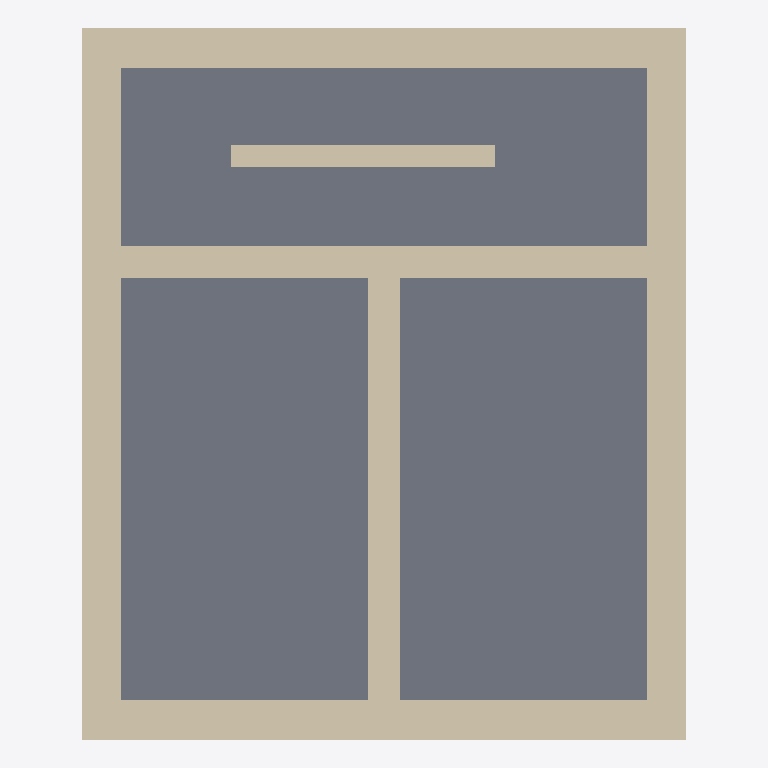
Plan cut of the same IFC building model at storey '3 - Third level' (level 9.10 m, cut at 10.50 m), seen from above with north up, elements coloured by IFC class: 7 walls (beige), 3 slabs (grey). Cut surfaces are drawn darker.
Extent 8.5 m × 10.0 m × 9.1 m (x, y, z). Storeys (5): Piano 1 at 0.00 m; 0 - Floor level at 0.00 m; 1 - First level at 3.00 m; 2 - Second level at 6.00 m; 3 - Third level at 9.10 m. Elements (31): 22 IfcWall, 9 IfcSlab.

HEADER;
FILE_DESCRIPTION(('ViewDefinition [ReferenceView_V1.2]','RevitIdentifiers [ContentGUID: 22b5314d-d801-49d7-9602-ca61d82c7e44, VersionGUID: 459cb02a-6f89-4d5d-b5cc-0013c24f8c70, NumberOfSaves: 61]','CoordinateReference [CoordinateBase: Shared Coordinates, ProjectSite: Default Site]'),'2;1');
FILE_NAME('CaseA_14Jan26.ifc','2026-01-14T11:20:07+01:00',(''),(''),'ODA SDAI 24.6','Autodesk Revit 24.3.10.22 (ENG) - IFC 24.3.10.22','');
FILE_SCHEMA(('IFC4'));
ENDSEC;
DATA;
#27=IFCPROJECT('2tkTl9O2L3jgnT4DBNMwwa',#18,'Project Number',$,$,'Project Name','Project Status',(#22),#3065);
#53=IFCSITE('0KSGnFjVz0KAQZ50gO9JB4',#18,'Default',$,$,#52,$,$,.ELEMENT.,(51,30,23,112487),(0,-7,-37,-956022),0.0,$,$);
#32=IFCBUILDING('3T5j3uMiT5EPJ285Due9TI',#18,'',$,$,#30,$,'',.ELEMENT.,$,$,#31);
#35=IFCBUILDINGSTOREY('2s9S2Yw7j0IOf9A1KMKOSC',#18,'Piano 1',$,'Level:Circle Head - Project Datum',#34,$,'Piano 1',.ELEMENT.,0.0);
#38=IFCBUILDINGSTOREY('1weSdoQ4bBlhigSCSLsiEg',#18,'0 - Floor level',$,'Level:Circle Head - Project Datum',#37,$,'0 - Floor level',.ELEMENT.,0.0);
#42=IFCBUILDINGSTOREY('1mJBEeFwn4DwVwXr87sg3o',#18,'1 - First level',$,'Level:Circle Head - Project Datum',#41,$,'1 - First level',.ELEMENT.,2.9999999999999996);
#46=IFCBUILDINGSTOREY('1wPSy0pDf2UhT055H4J5s0',#18,'2 - Second level',$,'Level:Circle Head - Project Datum',#45,$,'2 - Second level',.ELEMENT.,5.999999999999999);
#50=IFCBUILDINGSTOREY('2dt3LT79v5SAdhBpw9sRJm',#18,'3 - Third level',$,'Level:Circle Head - Project Datum',#49,$,'3 - Third level',.ELEMENT.,9.1);
#1522=IFCSLAB('2dt3LT79v5SAdhBpw9s4f0',#18,'Floor:Floor_Timber_22Cbd-225Joist:328009',$,'Floor:Floor_Timber_22Cbd-225Joist',#1511,#1521,'328009',.FLOOR.);
#1588=IFCSLAB('2dt3LT79v5SAdhBpw9s4g4',#18,'Floor:Floor_Timber_22Cbd-225Joist:328077',$,'Floor:Floor_Timber_22Cbd-225Joist',#1577,#1587,'328077',.FLOOR.);
#1666=IFCSLAB('1xB4A$0Qf19uPeoUyUQge$',#18,'Floor:Floor_Timber_22Cbd-225Joist:342425',$,'Floor:Floor_Timber_22Cbd-225Joist',#1651,#1665,'342425',.FLOOR.);
#1788=IFCWALL('1R5zhGo5nD7h1A3pvXtST5',#18,'Basic Wall:Generico - 55 cm:348692',$,'Basic Wall:Generico - 55 cm',#1761,#1787,'348692',.NOTDEFINED.);
#1966=IFCWALL('1R5zhGo5nD7h1A3pvXtST6',#18,'Basic Wall:Generico - 55 cm:348695',$,'Basic Wall:Generico - 55 cm',#1939,#1965,'348695',.NOTDEFINED.);
#1846=IFCWALL('1R5zhGo5nD7h1A3pvXtST4',#18,'Basic Wall:Generico - 55 cm:348693',$,'Basic Wall:Generico - 55 cm',#1819,#1845,'348693',.NOTDEFINED.);
#1908=IFCWALL('1R5zhGo5nD7h1A3pvXtST7',#18,'Basic Wall:Generico - 55 cm:348694',$,'Basic Wall:Generico - 55 cm',#1877,#1907,'348694',.NOTDEFINED.);
#766=IFCWALL('0$12U2wHnBcuF0_8kcm6jl',#18,'Basic Wall:Generico - 45 cm:322444',$,'Basic Wall:Generico - 45 cm',#739,#765,'322444',.NOTDEFINED.);
#827=IFCWALL('3R35vwoyv4o8YsepcexgSu',#18,'Basic Wall:Generico - 45 cm:322459',$,'Basic Wall:Generico - 45 cm',#800,#826,'322459',.NOTDEFINED.);
#1025=IFCWALL('1oeCSDjmD73eHDVWmdcs3S',#18,'Basic Wall:Generico - 30 cm:322509',$,'Basic Wall:Generico - 30 cm',#1013,#1024,'322509',.NOTDEFINED.);
ENDSEC;
